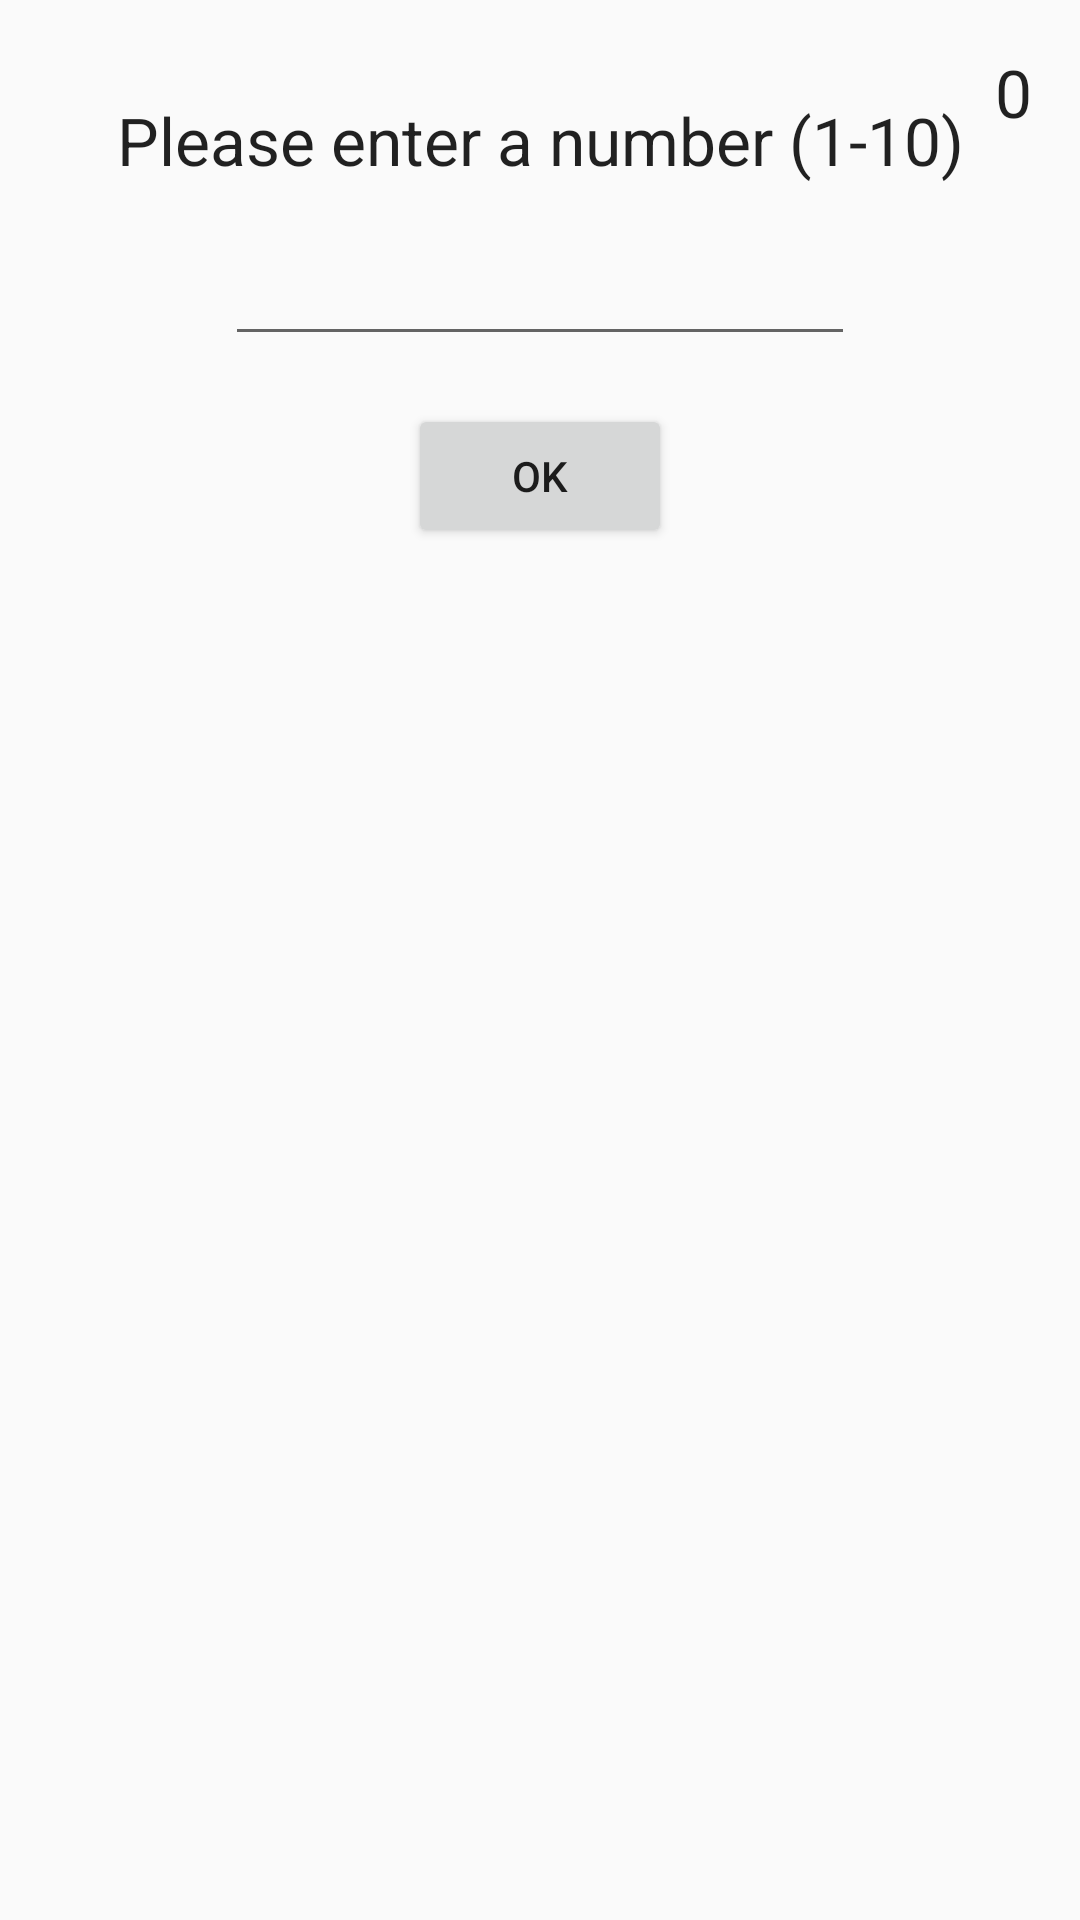

This screen was rendered from an Android layout file. Write that file and the resources it references.
<!-- AndroidManifest.xml: application theme AppTheme -->
<!-- res/layout/content_material.xml -->
<?xml version="1.0" encoding="utf-8"?>
<androidx.constraintlayout.widget.ConstraintLayout
        xmlns:android="http://schemas.android.com/apk/res/android"
        xmlns:tools="http://schemas.android.com/tools"
        xmlns:app="http://schemas.android.com/apk/res-auto"
        android:layout_width="match_parent"
        android:layout_height="match_parent"
        app:layout_behavior="@string/appbar_scrolling_view_behavior"
        tools:showIn="@layout/activity_material"
        tools:context=".MaterialActivity">
    <TextView
            android:text="@string/please_enter_a_number"
            android:layout_width="wrap_content"
            android:layout_height="wrap_content"
            android:id="@+id/textView"
            android:textAppearance="@style/TextAppearance.AppCompat.Large" android:layout_marginTop="32dp"
            app:layout_constraintTop_toTopOf="parent" android:layout_marginStart="24dp"
            app:layout_constraintStart_toStartOf="parent" android:layout_marginEnd="24dp"
            app:layout_constraintEnd_toEndOf="parent"/>
    <EditText
            android:layout_width="wrap_content"
            android:layout_height="wrap_content"
            android:inputType="numberDecimal"
            android:ems="10"
            android:id="@+id/ed_number"
            android:layout_marginEnd="8dp"
            app:layout_constraintEnd_toEndOf="parent" android:layout_marginStart="8dp"
            app:layout_constraintStart_toStartOf="parent" android:layout_marginTop="16dp"
            app:layout_constraintTop_toBottomOf="@+id/textView"/>
    <Button
            android:text="@string/ok"
            android:layout_width="wrap_content"
            android:layout_height="wrap_content"
            android:id="@+id/ok_button" android:layout_marginTop="16dp"
            app:layout_constraintTop_toBottomOf="@+id/ed_number" app:layout_constraintEnd_toEndOf="parent"
            app:layout_constraintStart_toStartOf="parent"
            android:onClick="check"/>
    <TextView
            android:text="0"
            android:layout_width="wrap_content"
            android:layout_height="wrap_content"
            android:id="@+id/counter" android:layout_marginTop="16dp"
            app:layout_constraintTop_toTopOf="parent" app:layout_constraintEnd_toEndOf="parent"
            android:layout_marginEnd="16dp" android:textAppearance="@style/TextAppearance.AppCompat.Large"/>

</androidx.constraintlayout.widget.ConstraintLayout>
<!-- resources referenced by this layout -->
<resources>
  <string name="ok">OK</string>
  <string name="please_enter_a_number">Please enter a number (1-10)</string>
  <style name="AppTheme" parent="Theme.AppCompat.Light.DarkActionBar">
          
          <item name="colorPrimary">@color/colorPrimary</item>
          <item name="colorPrimaryDark">@color/colorPrimaryDark</item>
          <item name="colorAccent">@color/colorAccent</item>
      </style>
  <color name="colorPrimary">#008577</color>
  <color name="colorPrimaryDark">#00574B</color>
  <color name="colorAccent">#D81B60</color>
</resources>
